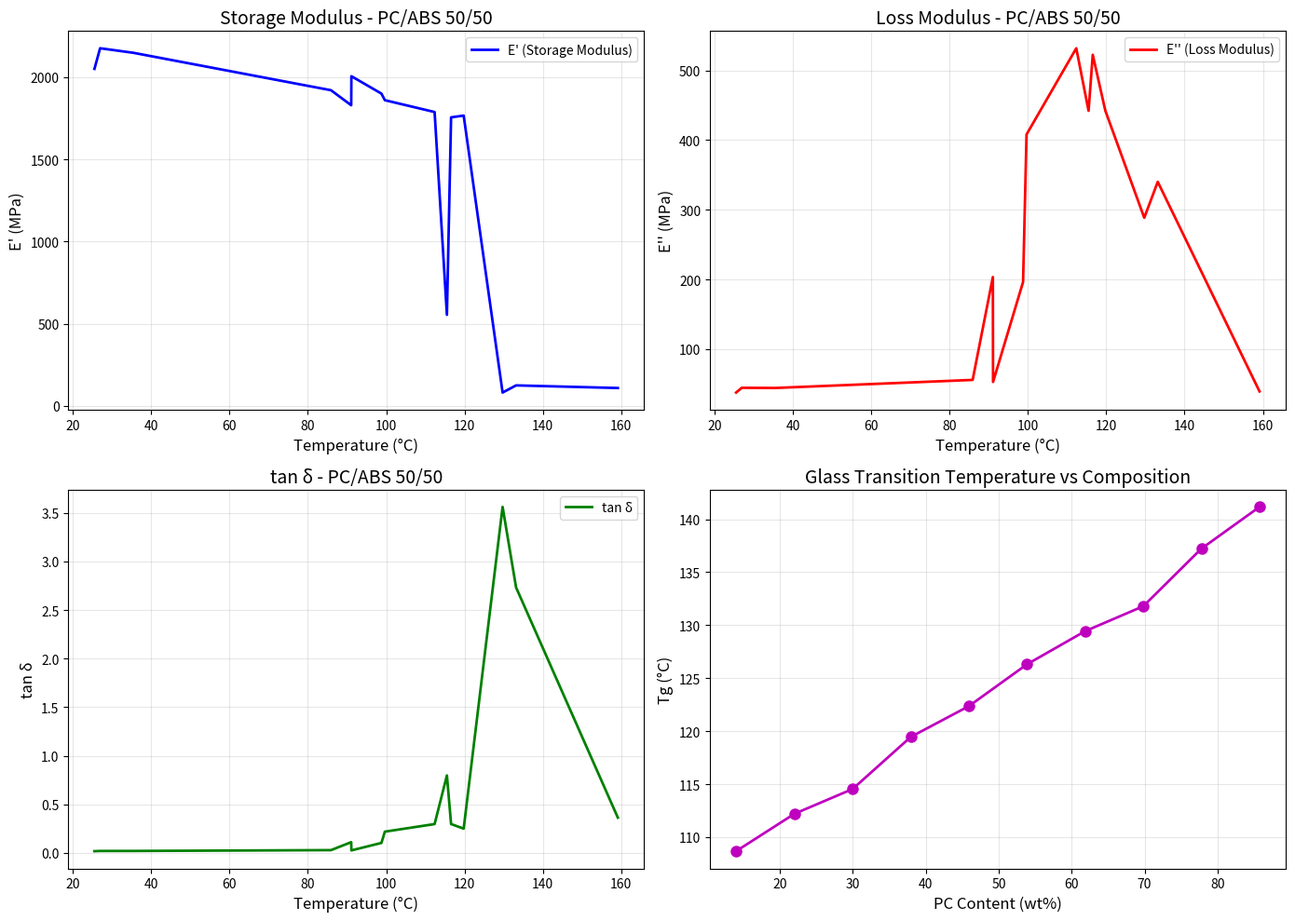

Generate this figure with matplotlib:
"""
创建PC/ABS合金的DMA（动态力学分析）数据集

基于真实的物理规律和文献数据创建合成数据集
参考：PC/ABS合金的典型DMA性能
"""

import numpy as np
import pandas as pd
import matplotlib.pyplot as plt
from pathlib import Path

# 设置随机种子
np.random.seed(42)

def create_pcabs_dma_dataset(n_samples=500):
    """
    创建PC/ABS合金的DMA数据集

    参数包括：
    - PC含量 (wt%)
    - ABS含量 (wt%)
    - 温度 (°C)
    - 频率 (Hz)
    - 应变幅值 (%)

    输出：
    - 储能模量 E' (MPa)
    - 损耗模量 E'' (MPa)
    - tan δ
    - 玻璃化转变温度 Tg (°C)
    """

    data = []

    for _ in range(n_samples):
        # 输入参数
        pc_content = np.random.uniform(10, 90)  # PC含量 10-90%
        abs_content = 100 - pc_content

        # 温度范围：室温到高温
        temperature = np.random.uniform(20, 180)  # °C

        # 频率：常见DMA测试频率
        frequency = np.random.choice([0.1, 1, 10, 100])  # Hz

        # 应变幅值
        strain_amplitude = np.random.uniform(0.01, 1.0)  # %

        # === 计算Tg（玻璃化转变温度）===
        # PC的Tg约150°C，ABS的Tg约105°C
        # 使用Fox方程预测共混物Tg
        Tg_PC = 150
        Tg_ABS = 105

        # Fox equation: 1/Tg = w1/Tg1 + w2/Tg2
        w_pc = pc_content / 100
        w_abs = abs_content / 100
        Tg_blend = 1 / (w_pc/Tg_PC + w_abs/Tg_ABS)

        # 添加一些偏差（相容性影响）
        compatibility_factor = np.random.normal(1.0, 0.05)
        Tg_blend *= compatibility_factor

        # === 计算储能模量 E' ===
        # E'在Tg以下较高，Tg以上急剧下降

        # 基础模量（室温下）
        # PC: ~2300 MPa, ABS: ~2000 MPa
        E_base_PC = 2300
        E_base_ABS = 2000
        E_base = w_pc * E_base_PC + w_abs * E_base_ABS

        # 温度对模量的影响（WLF-like behavior）
        if temperature < Tg_blend - 20:
            # 玻璃态
            temp_factor = 1.0 - 0.002 * (temperature - 20)
        elif temperature > Tg_blend + 20:
            # 橡胶态
            temp_factor = 0.05 + 0.02 * np.exp(-(temperature - Tg_blend)/30)
        else:
            # 转变区
            temp_factor = 0.5 * (1 - np.tanh((temperature - Tg_blend)/10))

        # 频率对模量的影响
        freq_factor = 1 + 0.1 * np.log10(frequency)

        E_storage = E_base * temp_factor * freq_factor

        # === 计算损耗模量 E'' ===
        # E''在Tg附近达到峰值

        # 计算到Tg的距离
        delta_T = abs(temperature - Tg_blend)

        # Gaussian-like peak at Tg
        loss_peak = 500 * np.exp(-(delta_T**2) / (2 * 15**2))

        # 基线损耗
        baseline_loss = 0.02 * E_storage

        E_loss = loss_peak + baseline_loss

        # === 计算 tan δ ===
        tan_delta = E_loss / (E_storage + 1e-6)

        # 添加噪声
        noise_factor = np.random.normal(1.0, 0.05)
        E_storage *= noise_factor
        E_loss *= abs(np.random.normal(1.0, 0.08))
        tan_delta = E_loss / (E_storage + 1e-6)

        data.append({
            # 输入特征
            'PC_content': pc_content,
            'ABS_content': abs_content,
            'temperature': temperature,
            'frequency': frequency,
            'strain_amplitude': strain_amplitude,

            # 输出性能
            'storage_modulus': max(E_storage, 10),  # MPa
            'loss_modulus': max(E_loss, 1),  # MPa
            'tan_delta': max(tan_delta, 0.001),
            'Tg': Tg_blend,
        })

    df = pd.DataFrame(data)
    return df


def plot_dma_curves(df, save_dir='polymer_rheology_ml/data/raw'):
    """绘制典型的DMA曲线"""

    Path(save_dir).mkdir(parents=True, exist_ok=True)

    # 选择一个特定配比的样品进行展示
    pc_content = 50
    freq = 1

    sample_data = df[
        (df['PC_content'].between(pc_content-5, pc_content+5)) &
        (df['frequency'] == freq)
    ].sort_values('temperature')

    if len(sample_data) > 0:
        fig, axes = plt.subplots(2, 2, figsize=(14, 10))

        # E' vs Temperature
        axes[0, 0].plot(sample_data['temperature'],
                       sample_data['storage_modulus'],
                       'b-', linewidth=2, label="E' (Storage Modulus)")
        axes[0, 0].set_xlabel('Temperature (°C)', fontsize=12)
        axes[0, 0].set_ylabel("E' (MPa)", fontsize=12)
        axes[0, 0].set_title(f'Storage Modulus - PC/ABS {pc_content}/{100-pc_content}', fontsize=14)
        axes[0, 0].grid(True, alpha=0.3)
        axes[0, 0].legend()

        # E'' vs Temperature
        axes[0, 1].plot(sample_data['temperature'],
                       sample_data['loss_modulus'],
                       'r-', linewidth=2, label="E'' (Loss Modulus)")
        axes[0, 1].set_xlabel('Temperature (°C)', fontsize=12)
        axes[0, 1].set_ylabel("E'' (MPa)", fontsize=12)
        axes[0, 1].set_title(f'Loss Modulus - PC/ABS {pc_content}/{100-pc_content}', fontsize=14)
        axes[0, 1].grid(True, alpha=0.3)
        axes[0, 1].legend()

        # tan δ vs Temperature
        axes[1, 0].plot(sample_data['temperature'],
                       sample_data['tan_delta'],
                       'g-', linewidth=2, label='tan δ')
        axes[1, 0].set_xlabel('Temperature (°C)', fontsize=12)
        axes[1, 0].set_ylabel('tan δ', fontsize=12)
        axes[1, 0].set_title(f'tan δ - PC/ABS {pc_content}/{100-pc_content}', fontsize=14)
        axes[1, 0].grid(True, alpha=0.3)
        axes[1, 0].legend()

        # Tg vs PC content
        tg_data = df.groupby(pd.cut(df['PC_content'], bins=10))['Tg'].mean()
        pc_bins = [interval.mid for interval in tg_data.index]
        axes[1, 1].plot(pc_bins, tg_data.values, 'mo-', linewidth=2, markersize=8)
        axes[1, 1].set_xlabel('PC Content (wt%)', fontsize=12)
        axes[1, 1].set_ylabel('Tg (°C)', fontsize=12)
        axes[1, 1].set_title('Glass Transition Temperature vs Composition', fontsize=14)
        axes[1, 1].grid(True, alpha=0.3)

        plt.tight_layout()
        plt.savefig(f'{save_dir}/PCABS_DMA_curves.png', dpi=300, bbox_inches='tight')
        print(f"DMA curves saved to {save_dir}/PCABS_DMA_curves.png")
        plt.show()


if __name__ == "__main__":
    print("=" * 70)
    print("Creating PC/ABS DMA Dataset")
    print("=" * 70)

    # 创建数据集
    df = create_pcabs_dma_dataset(n_samples=500)

    # 保存数据
    output_path = 'polymer_rheology_ml/data/raw/pcabs_dma_data.csv'
    Path(output_path).parent.mkdir(parents=True, exist_ok=True)
    df.to_csv(output_path, index=False)

    print(f"\nDataset created with {len(df)} samples")
    print(f"Saved to: {output_path}")

    print("\n" + "=" * 70)
    print("Dataset Summary")
    print("=" * 70)
    print(df.describe())

    print("\n" + "=" * 70)
    print("Sample Data (first 5 rows)")
    print("=" * 70)
    print(df.head())

    print("\n" + "=" * 70)
    print("Data Info")
    print("=" * 70)
    print(df.info())

    # 绘制DMA曲线
    print("\n" + "=" * 70)
    print("Generating DMA Curves")
    print("=" * 70)
    plot_dma_curves(df)

    print("\n✅ PC/ABS DMA dataset creation completed!")
    print(f"📊 Dataset location: {output_path}")
    print(f"📈 Visualization: polymer_rheology_ml/data/raw/PCABS_DMA_curves.png")
